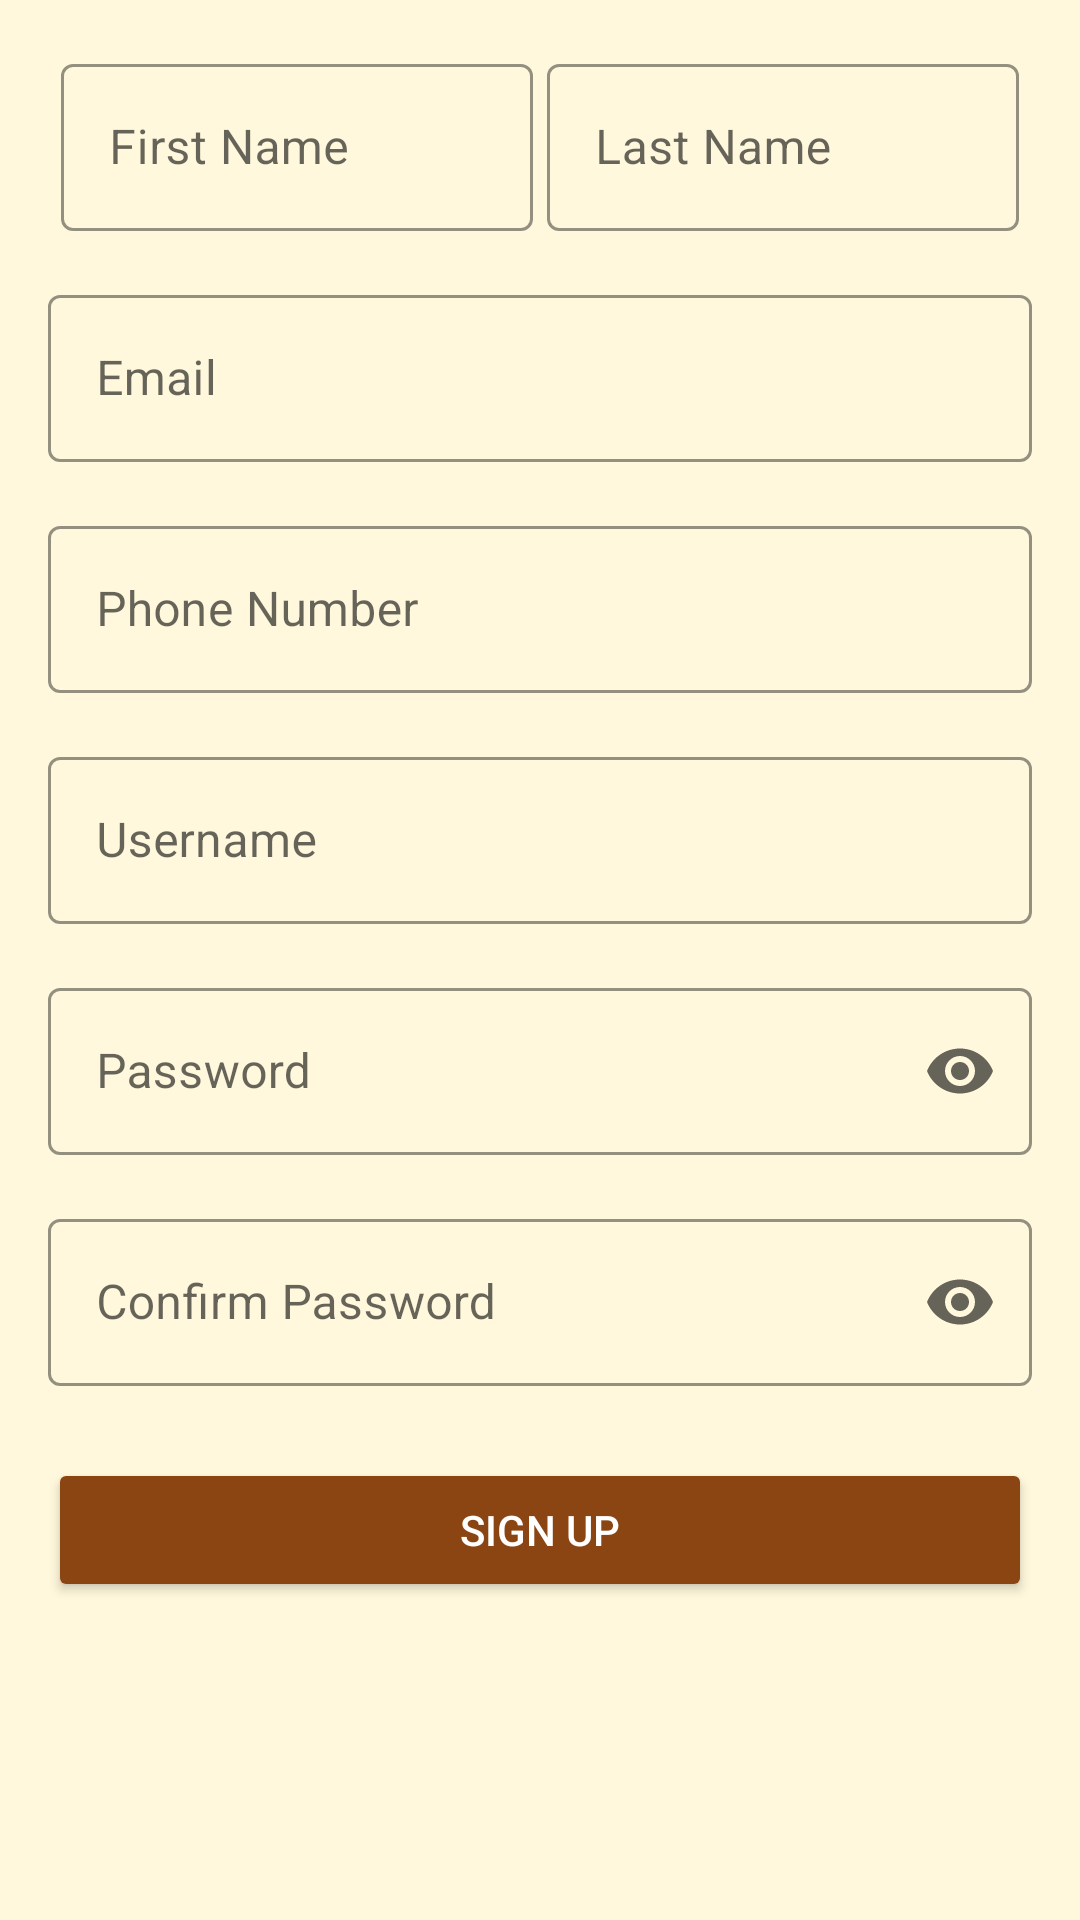

Produce the Android XML layout that renders to this screen, including the resource entries it uses.
<!-- AndroidManifest.xml: application theme Theme.GzingApp -->
<!-- res/layout/fragment_signup.xml -->
<?xml version="1.0" encoding="utf-8"?>
<ScrollView xmlns:android="http://schemas.android.com/apk/res/android"
    xmlns:app="http://schemas.android.com/apk/res-auto"
    android:layout_width="match_parent"
    android:layout_height="match_parent"
    android:fillViewport="true">

    <androidx.constraintlayout.widget.ConstraintLayout
        android:layout_width="match_parent"
        android:layout_height="wrap_content"
        android:padding="16dp">

        <com.google.android.material.textfield.TextInputLayout
            android:id="@+id/tilFirstName"
            style="@style/Widget.MaterialComponents.TextInputLayout.OutlinedBox"
            android:layout_width="0dp"
            android:layout_height="wrap_content"
            android:hint="@string/first_name"
            app:boxStrokeColor="@color/primary_brown"
            app:hintTextColor="@color/primary_brown"
            app:layout_constraintEnd_toStartOf="@+id/tilLastName"
            app:layout_constraintStart_toStartOf="parent"
            app:layout_constraintTop_toTopOf="parent"
            app:layout_constraintWidth_percent="0.48">

            <com.google.android.material.textfield.TextInputEditText
                android:id="@+id/etFirstName"
                android:layout_width="match_parent"
                android:layout_height="wrap_content"
                android:inputType="textPersonName" />

        </com.google.android.material.textfield.TextInputLayout>

        <com.google.android.material.textfield.TextInputLayout
            android:id="@+id/tilLastName"
            style="@style/Widget.MaterialComponents.TextInputLayout.OutlinedBox"
            android:layout_width="0dp"
            android:layout_height="wrap_content"
            android:hint="@string/last_name"
            app:boxStrokeColor="@color/primary_brown"
            app:hintTextColor="@color/primary_brown"
            app:layout_constraintEnd_toEndOf="parent"
            app:layout_constraintStart_toEndOf="@+id/tilFirstName"
            app:layout_constraintTop_toTopOf="parent"
            app:layout_constraintWidth_percent="0.48">

            <com.google.android.material.textfield.TextInputEditText
                android:id="@+id/etLastName"
                android:layout_width="match_parent"
                android:layout_height="wrap_content"
                android:inputType="textPersonName" />

        </com.google.android.material.textfield.TextInputLayout>

        <com.google.android.material.textfield.TextInputLayout
            android:id="@+id/tilEmail"
            style="@style/Widget.MaterialComponents.TextInputLayout.OutlinedBox"
            android:layout_width="match_parent"
            android:layout_height="wrap_content"
            android:layout_marginTop="16dp"
            android:hint="@string/email"
            app:boxStrokeColor="@color/primary_brown"
            app:hintTextColor="@color/primary_brown"
            app:layout_constraintEnd_toEndOf="parent"
            app:layout_constraintStart_toStartOf="parent"
            app:layout_constraintTop_toBottomOf="@+id/tilFirstName">

            <com.google.android.material.textfield.TextInputEditText
                android:id="@+id/etEmail"
                android:layout_width="match_parent"
                android:layout_height="wrap_content"
                android:inputType="textEmailAddress" />

        </com.google.android.material.textfield.TextInputLayout>

        <com.google.android.material.textfield.TextInputLayout
            android:id="@+id/tilPhoneNumber"
            style="@style/Widget.MaterialComponents.TextInputLayout.OutlinedBox"
            android:layout_width="match_parent"
            android:layout_height="wrap_content"
            android:layout_marginTop="16dp"
            android:hint="@string/phone_number"
            app:boxStrokeColor="@color/primary_brown"
            app:hintTextColor="@color/primary_brown"
            app:layout_constraintEnd_toEndOf="parent"
            app:layout_constraintStart_toStartOf="parent"
            app:layout_constraintTop_toBottomOf="@+id/tilEmail">

            <com.google.android.material.textfield.TextInputEditText
                android:id="@+id/etPhoneNumber"
                android:layout_width="match_parent"
                android:layout_height="wrap_content"
                android:inputType="phone" />

        </com.google.android.material.textfield.TextInputLayout>

        <com.google.android.material.textfield.TextInputLayout
            android:id="@+id/tilUsername"
            style="@style/Widget.MaterialComponents.TextInputLayout.OutlinedBox"
            android:layout_width="match_parent"
            android:layout_height="wrap_content"
            android:layout_marginTop="16dp"
            android:hint="@string/username"
            app:boxStrokeColor="@color/primary_brown"
            app:hintTextColor="@color/primary_brown"
            app:layout_constraintEnd_toEndOf="parent"
            app:layout_constraintStart_toStartOf="parent"
            app:layout_constraintTop_toBottomOf="@+id/tilPhoneNumber">

            <com.google.android.material.textfield.TextInputEditText
                android:id="@+id/etUsername"
                android:layout_width="match_parent"
                android:layout_height="wrap_content"
                android:inputType="text" />

        </com.google.android.material.textfield.TextInputLayout>

        <com.google.android.material.textfield.TextInputLayout
            android:id="@+id/tilPassword"
            style="@style/Widget.MaterialComponents.TextInputLayout.OutlinedBox"
            android:layout_width="match_parent"
            android:layout_height="wrap_content"
            android:layout_marginTop="16dp"
            android:hint="@string/password"
            app:boxStrokeColor="@color/primary_brown"
            app:endIconMode="password_toggle"
            app:hintTextColor="@color/primary_brown"
            app:layout_constraintEnd_toEndOf="parent"
            app:layout_constraintStart_toStartOf="parent"
            app:layout_constraintTop_toBottomOf="@+id/tilUsername">

            <com.google.android.material.textfield.TextInputEditText
                android:id="@+id/etPassword"
                android:layout_width="match_parent"
                android:layout_height="wrap_content"
                android:inputType="textPassword" />

        </com.google.android.material.textfield.TextInputLayout>

        <com.google.android.material.textfield.TextInputLayout
            android:id="@+id/tilConfirmPassword"
            style="@style/Widget.MaterialComponents.TextInputLayout.OutlinedBox"
            android:layout_width="match_parent"
            android:layout_height="wrap_content"
            android:layout_marginTop="16dp"
            android:hint="@string/confirm_password"
            app:boxStrokeColor="@color/primary_brown"
            app:endIconMode="password_toggle"
            app:hintTextColor="@color/primary_brown"
            app:layout_constraintEnd_toEndOf="parent"
            app:layout_constraintStart_toStartOf="parent"
            app:layout_constraintTop_toBottomOf="@+id/tilPassword">

            <com.google.android.material.textfield.TextInputEditText
                android:id="@+id/etConfirmPassword"
                android:layout_width="match_parent"
                android:layout_height="wrap_content"
                android:inputType="textPassword" />

        </com.google.android.material.textfield.TextInputLayout>

        <Button
            android:id="@+id/btnSignUp"
            android:layout_width="match_parent"
            android:layout_height="wrap_content"
            android:layout_marginTop="24dp"
            android:backgroundTint="@color/primary_brown"
            android:padding="12dp"
            android:text="@string/signup"
            android:textColor="@color/white"
            app:layout_constraintEnd_toEndOf="parent"
            app:layout_constraintStart_toStartOf="parent"
            app:layout_constraintTop_toBottomOf="@+id/tilConfirmPassword" />

        <TextView
            android:id="@+id/tvSignupError"
            android:layout_width="0dp"
            android:layout_height="wrap_content"
            android:layout_marginTop="16dp"
            android:textColor="@color/error"
            android:textAlignment="center"
            android:visibility="gone"
            app:layout_constraintEnd_toEndOf="parent"
            app:layout_constraintStart_toStartOf="parent"
            app:layout_constraintTop_toBottomOf="@+id/btnSignUp" />

        <ProgressBar
            android:id="@+id/progressBar"
            style="?android:attr/progressBarStyle"
            android:layout_width="wrap_content"
            android:layout_height="wrap_content"
            android:visibility="gone"
            app:layout_constraintBottom_toBottomOf="parent"
            app:layout_constraintEnd_toEndOf="parent"
            app:layout_constraintStart_toStartOf="parent"
            app:layout_constraintTop_toTopOf="parent" />

    </androidx.constraintlayout.widget.ConstraintLayout>
</ScrollView>
<!-- resources referenced by this layout -->
<resources>
  <color name="error">#B00020</color>
  <color name="primary_brown">#8B4513</color>
  <color name="white">#FFFFFFFF</color>
  <string name="confirm_password">Confirm Password</string>
  <string name="email">Email</string>
  <string name="first_name">First Name</string>
  <string name="last_name">Last Name</string>
  <string name="password">Password</string>
  <string name="phone_number">Phone Number</string>
  <string name="signup">Sign Up</string>
  <string name="username">Username</string>
  <style name="Theme.GzingApp" parent="Theme.MaterialComponents.DayNight.NoActionBar">
          
          <item name="colorPrimary">@color/primary_brown</item>
          <item name="colorPrimaryVariant">@color/dark_brown</item>
          <item name="colorOnPrimary">@color/white</item>
          
          <item name="colorSecondary">@color/primary_beige</item>
          <item name="colorSecondaryVariant">@color/dark_beige</item>
          <item name="colorOnSecondary">@color/black</item>
          
          <item name="android:statusBarColor">?attr/colorPrimaryVariant</item>
          
          <item name="android:windowBackground">@color/light_beige</item>
          
          <item name="android:textColorPrimary">@color/text_primary</item>
          <item name="android:textColorSecondary">@color/text_secondary</item>
      </style>
  <color name="dark_brown">#654321</color>
  <color name="primary_beige">#F5F5DC</color>
  <color name="dark_beige">#E8E4C9</color>
  <color name="black">#FF000000</color>
  <color name="light_beige">#FFF8DC</color>
  <color name="text_primary">#212121</color>
  <color name="text_secondary">#757575</color>
</resources>
